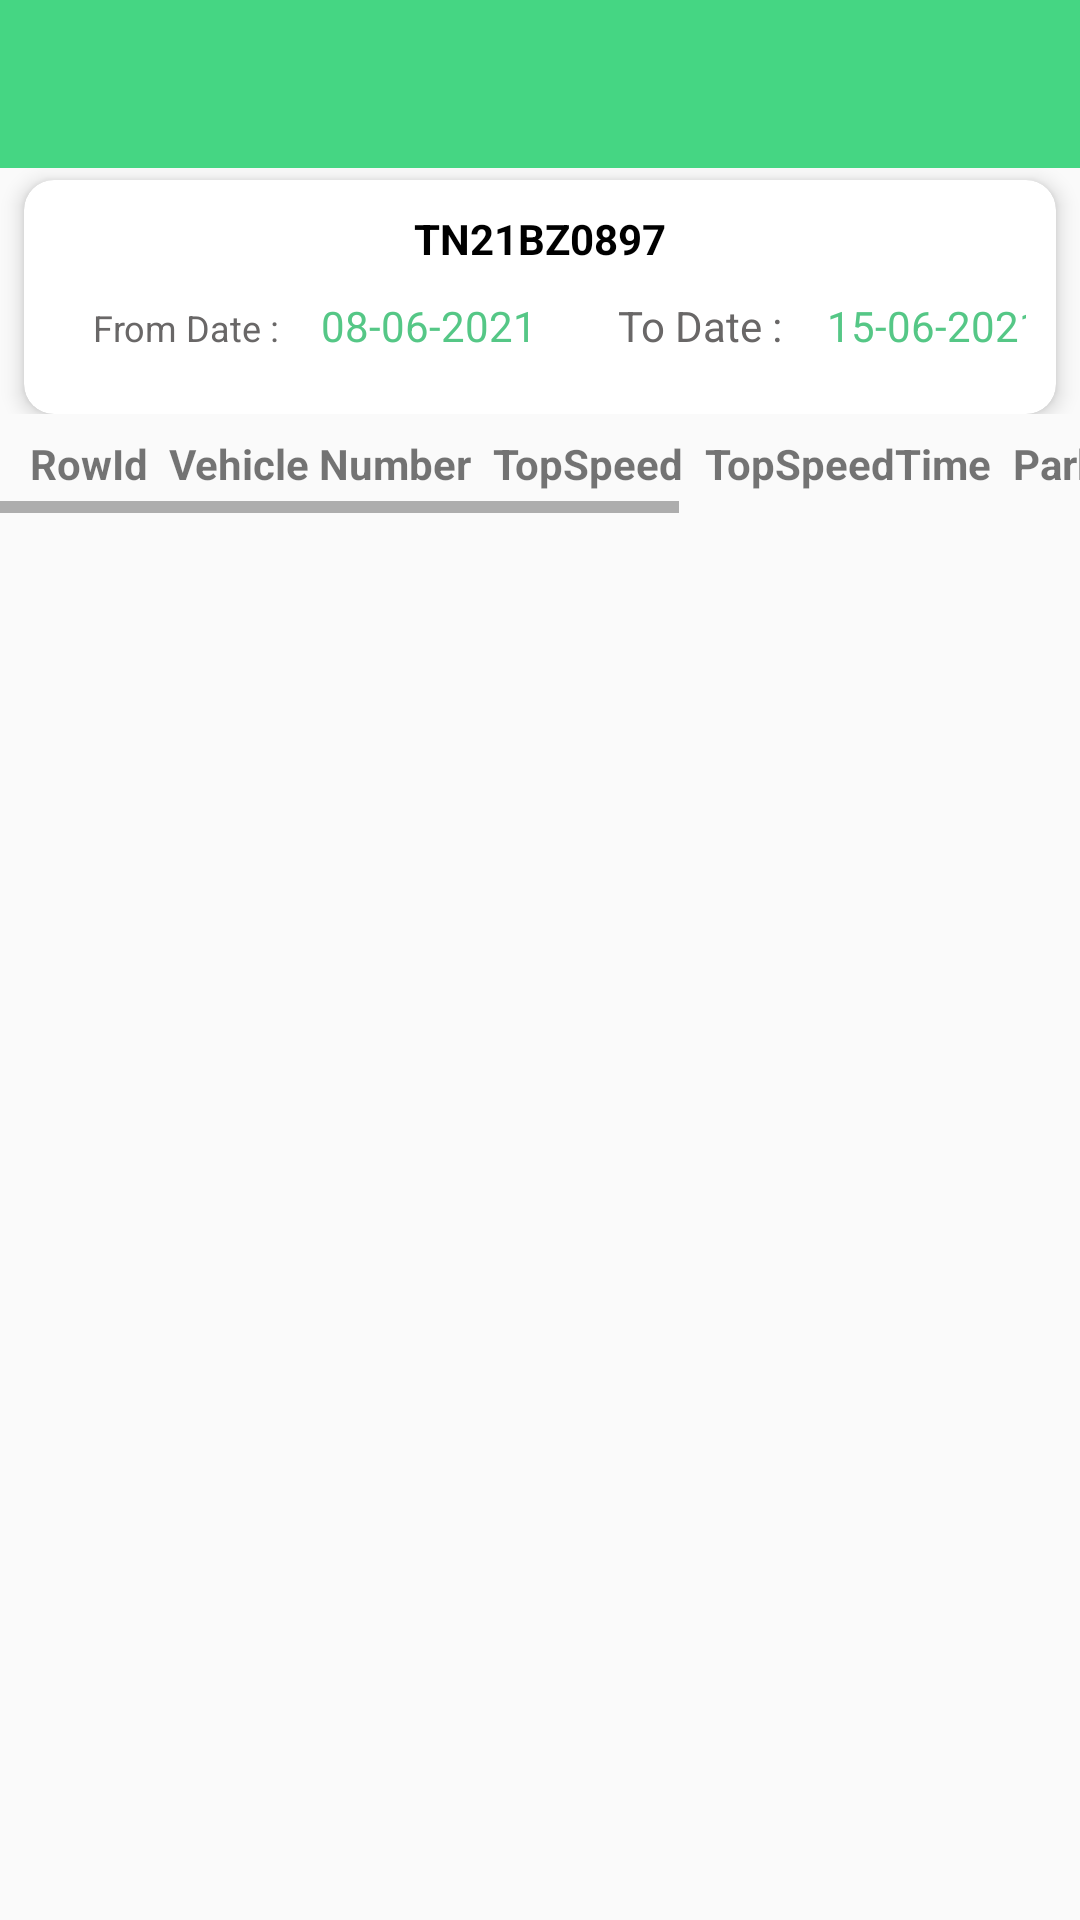

Android layout source for this screen:
<!-- AndroidManifest.xml: application theme Theme.Vamosys -->
<!-- res/layout/fragment_report.xml -->
<?xml version="1.0" encoding="utf-8"?>
<androidx.coordinatorlayout.widget.CoordinatorLayout xmlns:android="http://schemas.android.com/apk/res/android"
    xmlns:app="http://schemas.android.com/apk/res-auto"
    xmlns:tools="http://schemas.android.com/tools"
    android:layout_width="match_parent"
    android:layout_height="match_parent"
    tools:context=".Activity.MainActivity">

    <LinearLayout
        android:layout_width="match_parent"
        android:layout_height="match_parent"
        android:orientation="vertical">

        <androidx.appcompat.widget.Toolbar
            android:id="@+id/toolbar"
            android:layout_width="match_parent"
            android:layout_height="?android:attr/actionBarSize"
            android:background="@color/purple_200"
            android:textSize="16sp"
            app:popupTheme="@style/AppTheme.PopupOverlay"
            app:titleTextColor="@android:color/white">

        </androidx.appcompat.widget.Toolbar>

        <LinearLayout
            android:layout_width="match_parent"
            android:layout_height="wrap_content"
            android:orientation="vertical"
            app:layout_constraintTop_toBottomOf="@+id/toolbar">

            <androidx.constraintlayout.widget.ConstraintLayout
                android:layout_width="match_parent"
                android:layout_height="wrap_content">

                <androidx.cardview.widget.CardView
                    android:id="@+id/cardView"
                    android:layout_width="match_parent"
                    android:layout_height="wrap_content"
                    android:layout_marginStart="8dp"
                    android:layout_marginTop="4dp"
                    android:layout_marginEnd="8dp"
                    android:layout_marginBottom="4dp"
                    app:cardBackgroundColor="@color/white"
                    app:cardCornerRadius="10dp"
                    app:cardElevation="4dp"
                    app:layout_constraintEnd_toEndOf="parent"
                    app:layout_constraintStart_toStartOf="parent"
                    app:layout_constraintTop_toTopOf="parent">

                    <TableLayout
                        android:layout_width="match_parent"
                        android:layout_height="match_parent"
                        android:orientation="vertical"
                        android:padding="10sp"
                        app:layout_constraintTop_toBottomOf="@+id/cardView"
                        tools:ignore="MissingConstraints">

                        <TableRow
                            android:layout_width="match_parent"
                            android:layout_height="wrap_content"
                            android:layout_gravity="center"
                            android:layout_weight="1"
                            android:gravity="center">

                            <TextView
                                android:layout_width="match_parent"
                                android:layout_height="wrap_content"
                                android:text="@string/tn21bz0897"
                                android:textColor="@color/black"
                                android:textStyle="bold" />

                        </TableRow>

                        <TableRow
                            android:layout_width="match_parent"
                            android:layout_height="wrap_content"
                            android:layout_weight="1">

                            <TextView
                                android:layout_width="wrap_content"
                                android:layout_height="wrap_content"
                                android:layout_marginStart="10sp"
                                android:padding="3sp"
                                android:text="@string/from_date"
                                android:textColor="@color/balck_light"
                                android:textSize="12sp" />

                            <TextView
                                android:layout_width="wrap_content"
                                android:layout_height="wrap_content"
                                android:padding="5sp"
                                android:text="@string/_08_06_2021"
                                android:textColor="@color/purple_500" />

                            <TextView
                                android:layout_width="match_parent"
                                android:layout_height="wrap_content"
                                android:layout_marginStart="12dp"
                                android:padding="10sp"
                                android:text="@string/to_date"
                                android:textColor="@color/balck_light" />

                            <TextView
                                android:layout_width="wrap_content"
                                android:layout_height="wrap_content"
                                android:padding="5sp"
                                android:text="@string/_15_06_2021"
                                android:textColor="@color/purple_500" />
                        </TableRow>

                    </TableLayout>

                </androidx.cardview.widget.CardView>

            </androidx.constraintlayout.widget.ConstraintLayout>
            <ScrollView
                xmlns:android="http://schemas.android.com/apk/res/android"
                android:layout_width="fill_parent"
                android:layout_height="fill_parent"
                android:scrollbars="vertical">
                <HorizontalScrollView
                    android:layout_width="match_parent"
                    android:layout_height="match_parent">
                    <androidx.constraintlayout.widget.ConstraintLayout
                        android:layout_width="match_parent"
                        android:layout_height="match_parent">

                        <TableLayout
                            android:id="@+id/workshop_main_edit"
                            android:layout_width="match_parent"
                            android:layout_height="wrap_content"
                            android:orientation="vertical"
                            android:padding="7sp"
                            tools:ignore="MissingConstraints">

                            <TableRow
                                android:layout_width="match_parent"
                                android:layout_height="wrap_content"
                                android:layout_weight="1">

                                <LinearLayout
                                    android:layout_width="match_parent"
                                    android:layout_height="wrap_content"
                                    android:layout_marginStart="3sp"
                                    android:layout_weight="1"
                                    android:orientation="horizontal">

                                    <TextView
                                        android:id="@+id/rowid"
                                        android:layout_width="wrap_content"
                                        android:layout_height="wrap_content"
                                        android:textStyle="bold"
                                        android:text="@string/row_id"
                                        android:layout_weight="1" />
                                    <TextView
                                        android:id="@+id/vehicleId"
                                        android:layout_width="wrap_content"
                                        android:layout_height="wrap_content"
                                        android:text="@string/vehicle_no"
                                        android:textStyle="bold"
                                        android:layout_marginStart="7dp"
                                        android:layout_weight="1" />

                                    <TextView
                                        android:id="@+id/topSpeed"
                                        android:layout_width="wrap_content"
                                        android:layout_height="wrap_content"
                                        android:text="@string/topspeed"
                                        android:textStyle="bold"
                                        android:layout_marginStart="7dp"
                                        android:layout_weight="1" />

                                    <TextView
                                        android:id="@+id/topSpeedtime"
                                        android:layout_width="wrap_content"
                                        android:layout_height="wrap_content"
                                        android:text="@string/topspeedtime"
                                        android:textStyle="bold"
                                        android:layout_marginStart="7dp"
                                        android:layout_weight="1" />



                                    <TextView
                                        android:id="@+id/totalParkedTime"
                                        android:layout_width="wrap_content"
                                        android:layout_height="wrap_content"
                                        android:text="@string/totalparkedtime"
                                        android:textStyle="bold"
                                        android:layout_marginStart="7dp"
                                        android:layout_weight="1" />

                                    <TextView
                                        android:id="@+id/totalRunningTime"
                                        android:layout_width="wrap_content"
                                        android:layout_height="wrap_content"
                                        android:text="@string/totalrunningtime"
                                        android:textStyle="bold"
                                        android:layout_marginStart="7dp"
                                        android:layout_weight="1" />
                                    <TextView
                                        android:id="@+id/address"
                                        android:layout_width="wrap_content"
                                        android:layout_height="wrap_content"
                                        android:text="@string/address"
                                        android:textStyle="bold"
                                        android:layout_marginStart="7dp"
                                        android:layout_weight="1" />



                                </LinearLayout>
                            </TableRow>

                        </TableLayout>

                    </androidx.constraintlayout.widget.ConstraintLayout>

                </HorizontalScrollView>

            </ScrollView>


        </LinearLayout>

    </LinearLayout>
</androidx.coordinatorlayout.widget.CoordinatorLayout>
<!-- resources referenced by this layout -->
<resources>
  <color name="balck_light">#696767</color>
  <color name="black">#FF000000</color>
  <color name="purple_200">#45D683</color>
  <color name="purple_500">#55C786</color>
  <color name="white">#FFFFFFFF</color>
  <string name="_08_06_2021">08-06-2021</string>
  <string name="_15_06_2021">15-06-2021</string>
  <string name="address">Address</string>
  <string name="from_date">From Date :</string>
  <string name="row_id">RowId</string>
  <string name="tn21bz0897">TN21BZ0897</string>
  <string name="to_date">To Date :</string>
  <string name="topspeed">TopSpeed</string>
  <string name="topspeedtime">TopSpeedTime</string>
  <string name="totalparkedtime">ParkedTime</string>
  <string name="totalrunningtime">RunningTime</string>
  <string name="vehicle_no">Vehicle Number</string>
  <style name="AppTheme.PopupOverlay" parent="Theme.Vamosys">
      </style>
  <style name="Theme.Vamosys" parent="Theme.MaterialComponents.Light.NoActionBar.Bridge">
          
          <item name="colorPrimary">@color/purple_500</item>
          <item name="colorPrimaryVariant">@color/purple_700</item>
          <item name="colorOnPrimary">@color/white</item>
          
          <item name="colorSecondary">@color/teal_200</item>
          <item name="colorSecondaryVariant">@color/teal_700</item>
          <item name="colorOnSecondary">@color/black</item>
          <item name="windowActionBar">false</item>
          <item name="windowNoTitle">true</item>
          
          <item name="android:statusBarColor" tools:targetApi="l">?attr/colorPrimaryVariant</item>
          
      </style>
  <color name="purple_700">#3aaf6c</color>
  <color name="teal_200">#FF03DAC5</color>
  <color name="teal_700">#FF018786</color>
</resources>
